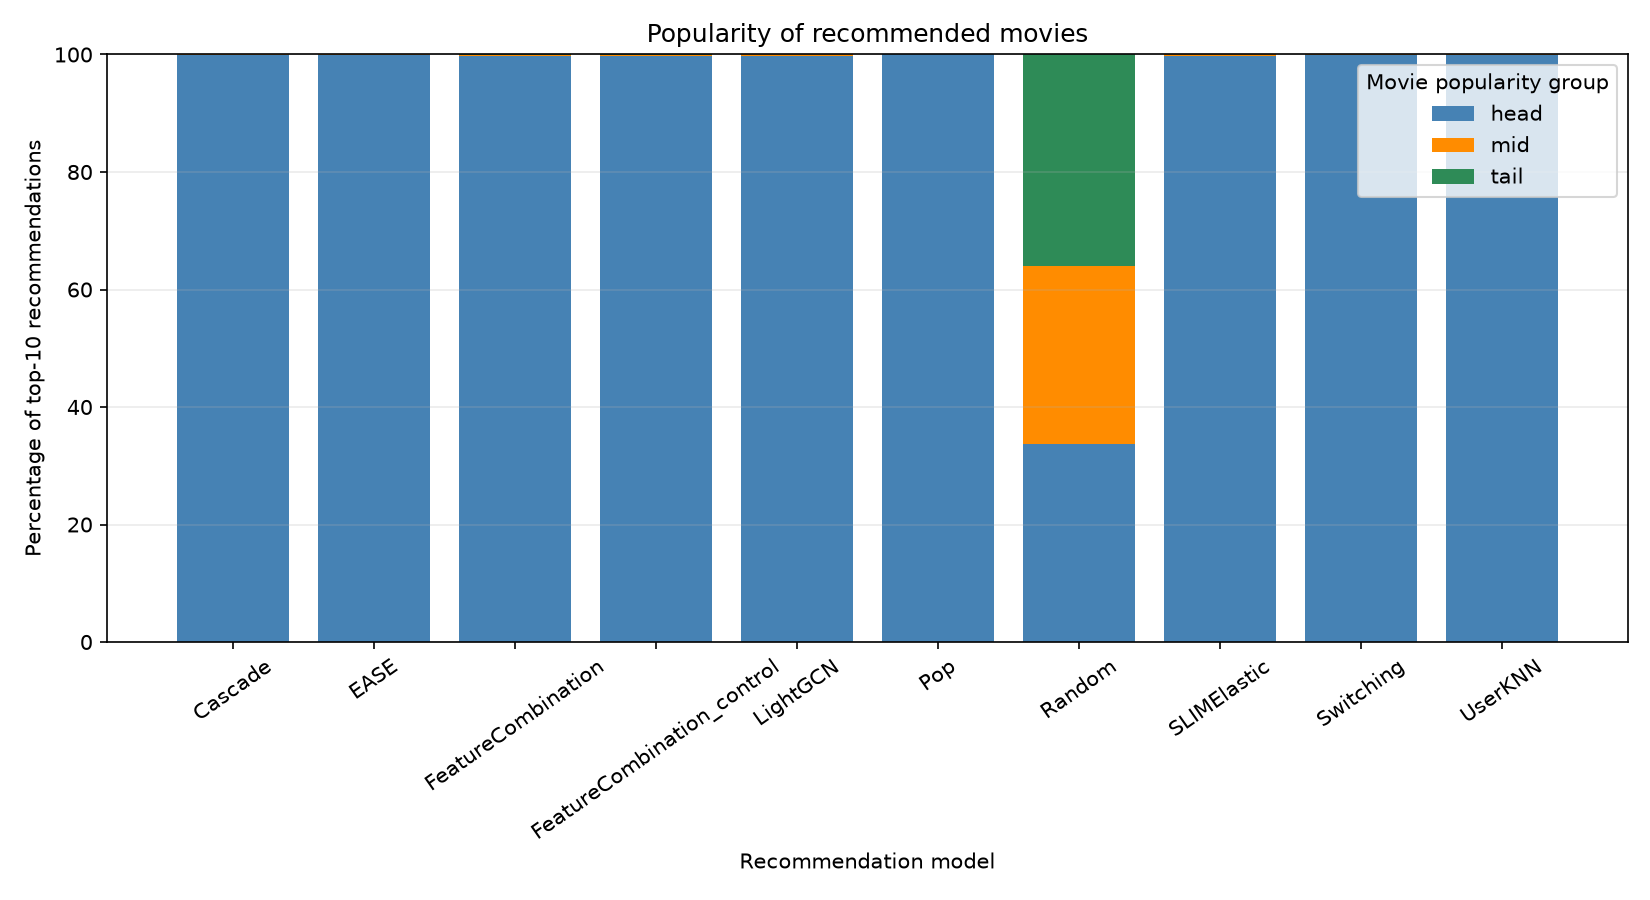

The file beside this chart, header and first rows:
model	users	recommendations	head_count	mid_count	tail_count	head_percent	mid_percent	tail_percent	unique_items
Cascade	943	9430	9421	9	0	99.9	0.1	0.0	316
EASE	943	9430	9416	14	0	99.85	0.15	0.0	357
FeatureCombination	943	9430	9402	27	1	99.7	0.29	0.01	304
FeatureCombination_control	943	9430	9403	26	1	99.71	0.28	0.01	296
LightGCN	943	9430	9405	25	0	99.73	0.27	0.0	226
Pop	943	9430	9430	0	0	100.0	0.0	0.0	61
Random	943	9430	3173	2855	3402	33.65	30.28	36.08	61
SLIMElastic	943	9430	9412	18	0	99.81	0.19	0.0	354
Switching	943	9430	9420	10	0	99.89	0.11	0.0	336
UserKNN	943	9430	9422	8	0	99.92	0.08	0.0	293
